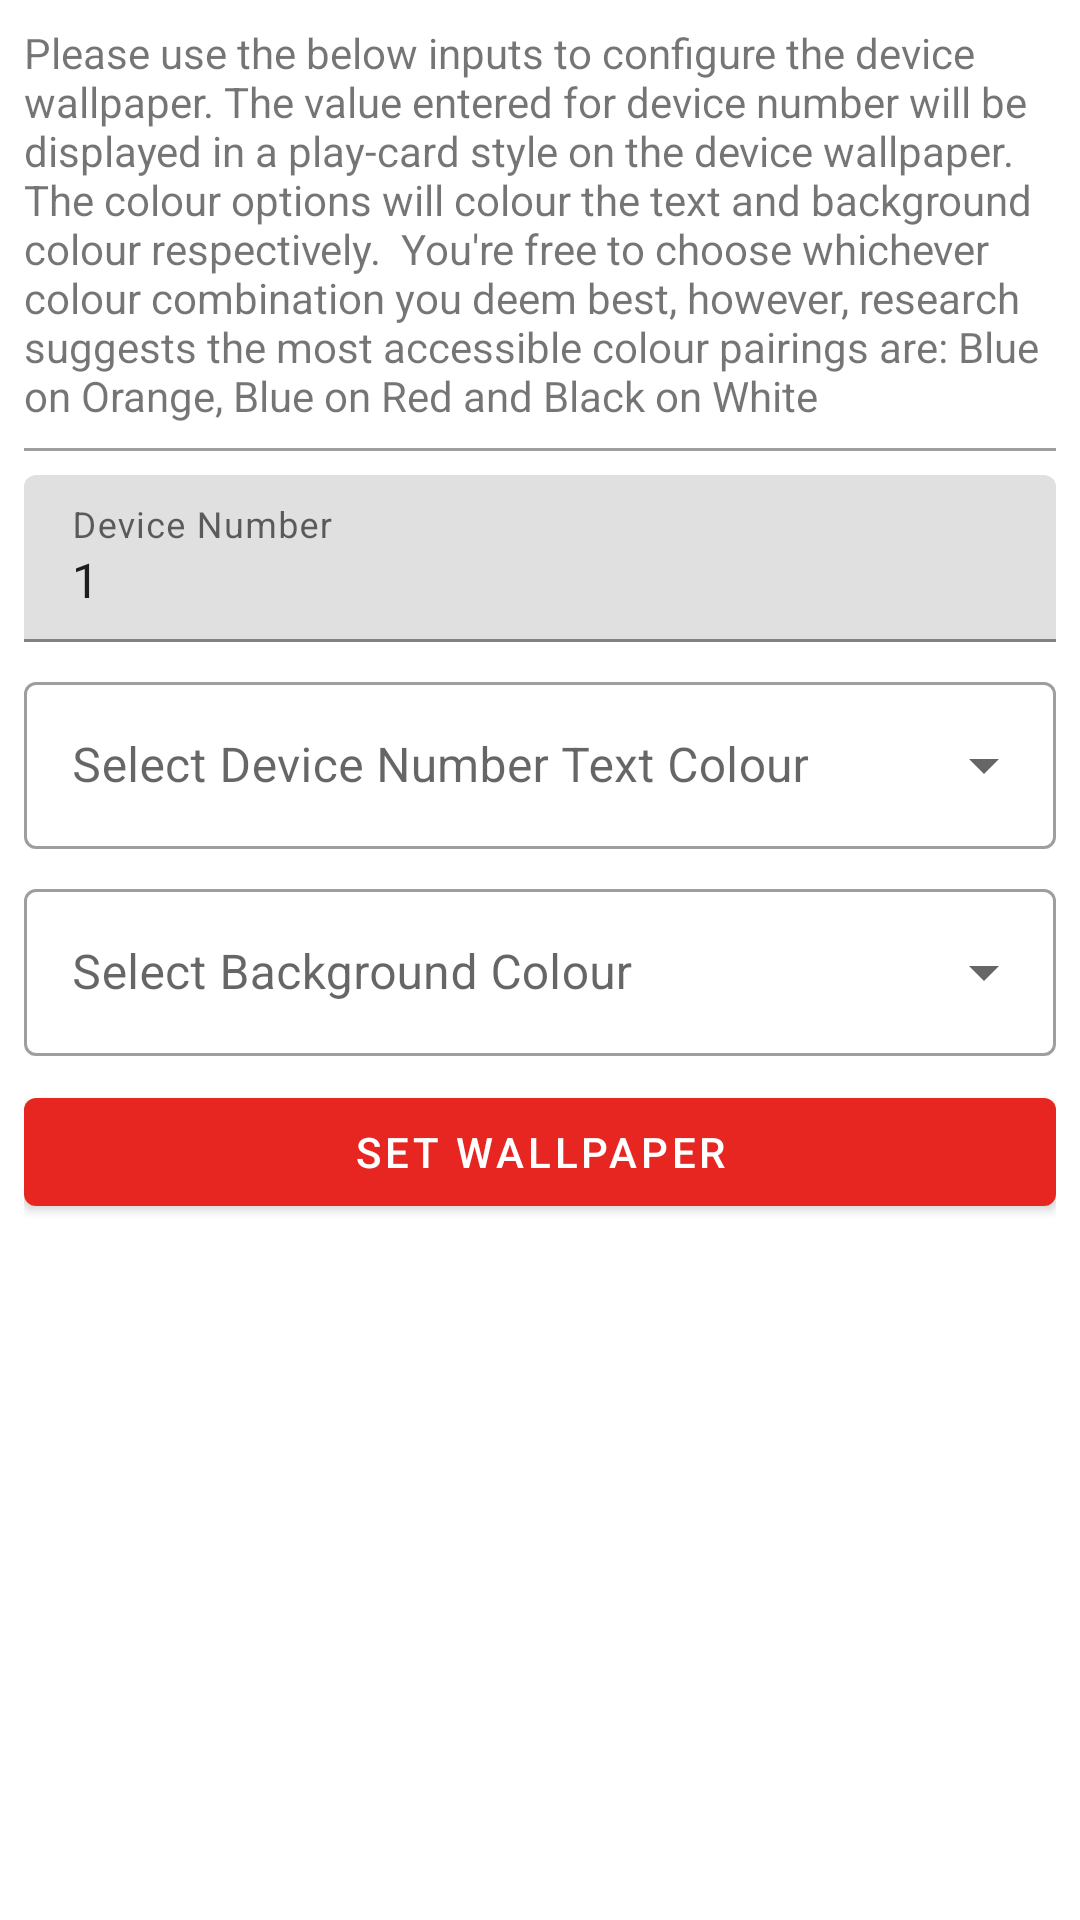

Produce the Android XML layout that renders to this screen, including the resource entries it uses.
<!-- AndroidManifest.xml: application theme Theme.WallpaperConfigUtil -->
<!-- res/layout/activity_main.xml -->
<?xml version="1.0" encoding="utf-8"?>
<layout xmlns:android="http://schemas.android.com/apk/res/android"
    xmlns:tools="http://schemas.android.com/tools">
    <ScrollView
      android:layout_width="match_parent"
      android:layout_height="wrap_content">

        <LinearLayout
          android:id="@+id/base_layout"
          android:layout_width="match_parent"
          android:layout_height="wrap_content"
          android:orientation="vertical"
          android:layout_margin="8dp"
          android:gravity="center"
          tools:context=".MainActivity">

            <TextView
              android:layout_width="match_parent"
              android:layout_height="wrap_content"
              android:layout_marginBottom="8dp"
              android:text="Please use the below inputs to configure the device wallpaper. The value entered for device number will be displayed in a play-card style on the device wallpaper. The colour options will colour the text and background colour respectively.  You're free to choose whichever colour combination you deem best, however, research suggests the most accessible colour pairings are: Blue on Orange, Blue on Red and Black on White"/>

            <View
              android:layout_width="match_parent"
              android:layout_height="1dp"
              android:layout_marginBottom="8dp"
              android:background="#9e9e9e"/>

            <com.google.android.material.textfield.TextInputLayout
              android:id="@+id/device_id_layout"
              android:layout_width="match_parent"
              android:layout_height="wrap_content"
              android:layout_marginBottom="8dp"
              android:hint="Device Number">

                <com.google.android.material.textfield.TextInputEditText
                  android:id="@+id/device_id"
                  android:layout_width="match_parent"
                  android:layout_height="wrap_content"
                  android:text="1"/>

            </com.google.android.material.textfield.TextInputLayout>

            <com.google.android.material.textfield.TextInputLayout
              style="@style/Widget.MaterialComponents.TextInputLayout.OutlinedBox.ExposedDropdownMenu"
              android:id="@+id/text_colour_layout"
              android:layout_width="match_parent"
              android:layout_height="wrap_content"
              android:layout_marginBottom="8dp"
              android:hint="Select Device Number Text Colour">

                <com.google.android.material.textfield.MaterialAutoCompleteTextView
                  android:id="@+id/text_colour"
                  android:layout_width="match_parent"
                  android:layout_height="wrap_content"
                  android:inputType="none"/>

            </com.google.android.material.textfield.TextInputLayout>

            <com.google.android.material.textfield.TextInputLayout
              style="@style/Widget.MaterialComponents.TextInputLayout.OutlinedBox.ExposedDropdownMenu"
              android:id="@+id/background_colour_layout"
              android:layout_width="match_parent"
              android:layout_height="wrap_content"
              android:layout_marginBottom="8dp"
              android:hint="Select Background Colour">

                <com.google.android.material.textfield.MaterialAutoCompleteTextView
                  android:id="@+id/background_colour"
                  android:layout_width="match_parent"
                  android:layout_height="wrap_content"
                  android:inputType="none"/>

            </com.google.android.material.textfield.TextInputLayout>

            <com.google.android.material.button.MaterialButton
              android:id="@+id/set_wallpaper"
              android:layout_width="match_parent"
              android:layout_height="wrap_content"
              android:text="SET WALLPAPER" />

        </LinearLayout>

    </ScrollView>
</layout>
<!-- resources referenced by this layout -->
<resources>
  <style name="Theme.WallpaperConfigUtil" parent="Theme.MaterialComponents.DayNight.DarkActionBar">
  
      
      <item name="colorPrimary">#E72621</item>
      <item name="colorPrimaryVariant">#690000</item>
      <item name="colorOnPrimary">#FFFFFF</item>
  
      
      <item name="colorSecondary">#F4CB1C</item>
      <item name="colorSecondaryVariant">#A58912</item>
      <item name="colorOnSecondary">#FFFFFF</item>
  
      
      <item name="android:statusBarColor" tools:targetApi="l">?attr/colorPrimaryVariant</item>
    </style>
</resources>
